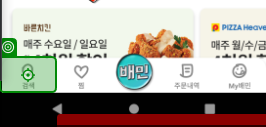
Task: 배달의민족 데이터 추출 
Workflow: NavigateToMenu

Step 1 [then]: Tap

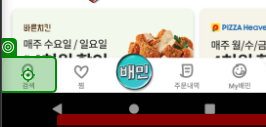
Step 2 [else]: Tap

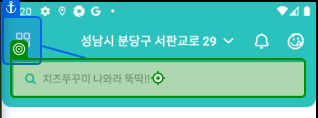
Step 3: Tap

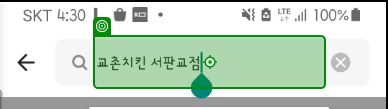
Step 4: Tap

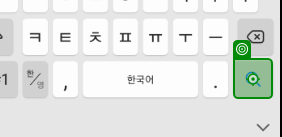
Step 5: Tap

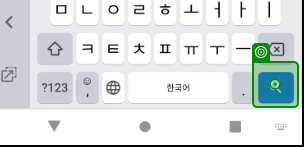
Step 6: Tap

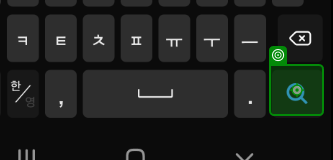
Step 7: Tap